Dataset: data (GitHub, AllenDuong/gestures). Classes: peace sign gesture, rock on gesture, shaka gesture, thumbs up gesture.

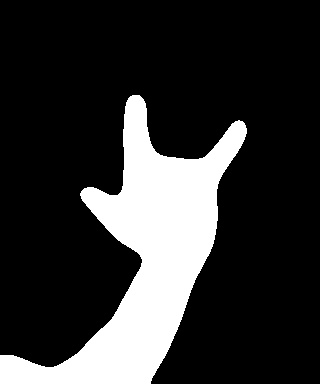
Label: rock on gesture

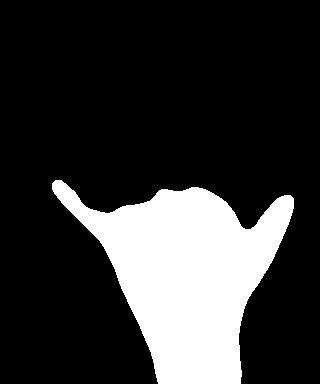
Label: shaka gesture

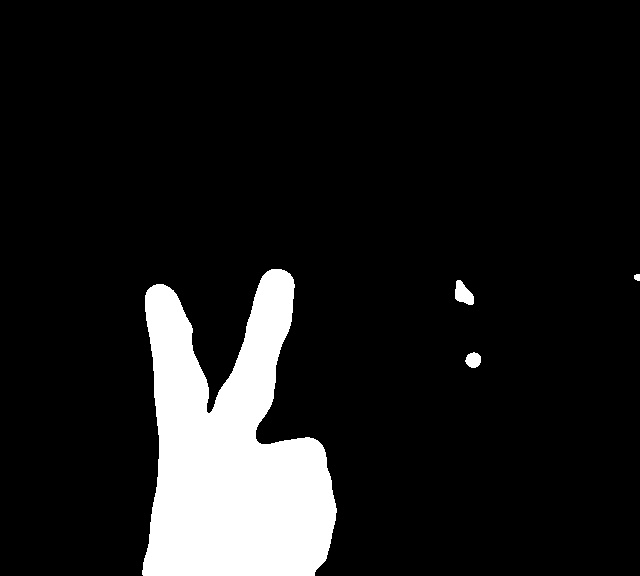
Label: peace sign gesture

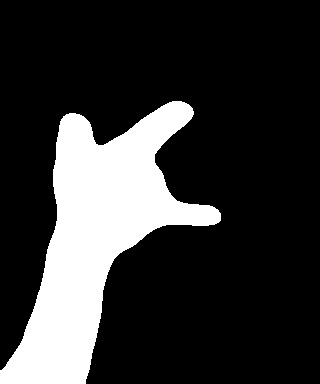
Label: rock on gesture

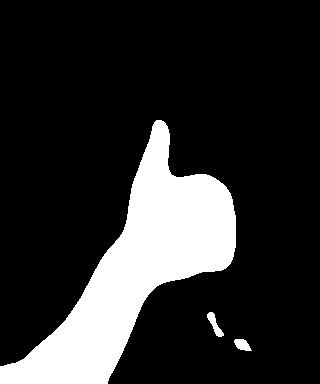
Label: thumbs up gesture

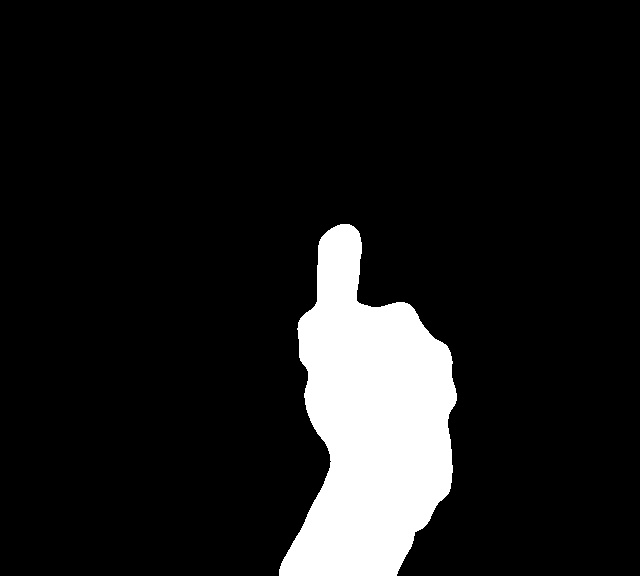
Label: thumbs up gesture
